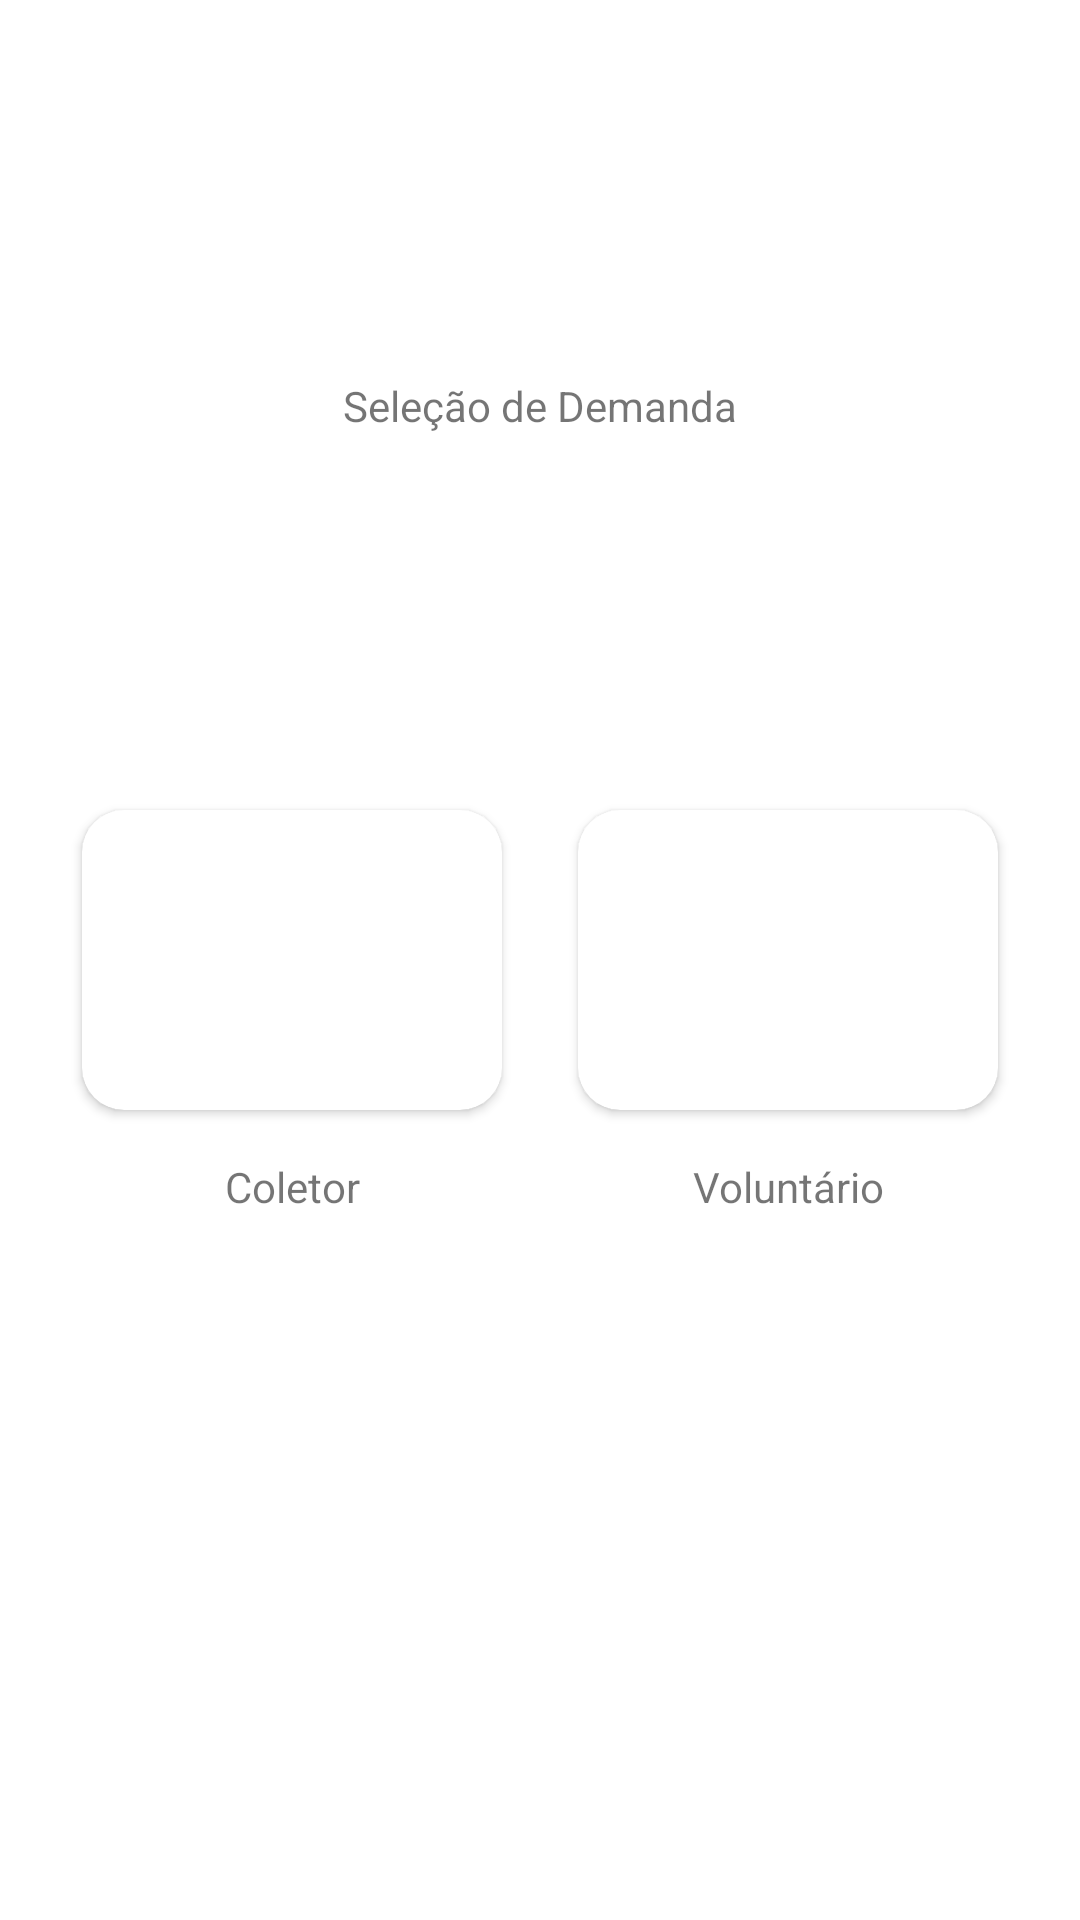

Write the Android layout XML for this screen, with the resource values it uses.
<!-- AndroidManifest.xml: application theme Theme.Collev.NoActionBar -->
<!-- res/layout/fragment_demanda_perfil.xml -->
<?xml version="1.0" encoding="utf-8"?>
<androidx.constraintlayout.widget.ConstraintLayout xmlns:android="http://schemas.android.com/apk/res/android"
    xmlns:app="http://schemas.android.com/apk/res-auto"
    xmlns:tools="http://schemas.android.com/tools"
    android:id="@+id/clDemanda"
    android:layout_width="match_parent"
    android:layout_height="match_parent"
    tools:context=".fragments.DemandaPerfilFragment">

    <androidx.cardview.widget.CardView
        android:id="@+id/cv_option_coletor"
        android:layout_width="140dp"
        android:layout_height="100dp"
        android:layout_marginStart="32dp"
        android:layout_marginEnd="16dp"
        app:cardCornerRadius="14dp"
        app:layout_constraintBottom_toBottomOf="parent"
        app:layout_constraintEnd_toStartOf="@+id/textView14"
        app:layout_constraintHorizontal_bias="0.6"
        app:layout_constraintStart_toStartOf="parent"
        app:layout_constraintTop_toTopOf="parent">

        <ImageView
            android:id="@+id/imageView2"
            android:layout_width="wrap_content"
            android:layout_height="wrap_content"
            app:srcCompat="@drawable/icon_coletores" />
    </androidx.cardview.widget.CardView>

    <androidx.cardview.widget.CardView
        android:id="@+id/cv_option_voluntario"
        android:layout_width="140dp"
        android:layout_height="100dp"
        android:layout_marginStart="16dp"
        android:layout_marginEnd="32dp"
        app:cardCornerRadius="14dp"
        app:layout_constraintBottom_toBottomOf="parent"
        app:layout_constraintEnd_toEndOf="parent"
        app:layout_constraintHorizontal_bias="0.4"
        app:layout_constraintStart_toEndOf="@+id/textView14"
        app:layout_constraintTop_toTopOf="parent">

        <ImageView
            android:id="@+id/imageView3"
            android:layout_width="match_parent"
            android:layout_height="wrap_content"
            android:paddingLeft="3dp"
            app:srcCompat="@drawable/icon_voluntarios" />
    </androidx.cardview.widget.CardView>

    <TextView
        android:id="@+id/textView14"
        android:layout_width="wrap_content"
        android:layout_height="0dp"
        app:layout_constraintBottom_toBottomOf="parent"
        app:layout_constraintEnd_toEndOf="parent"
        app:layout_constraintStart_toStartOf="parent"
        app:layout_constraintTop_toTopOf="parent" />

    <TextView
        android:id="@+id/textView15"
        android:layout_width="0dp"
        android:layout_height="wrap_content"
        android:layout_marginTop="16dp"
        android:text="Coletor"
        android:textAlignment="center"
        app:layout_constraintEnd_toEndOf="@+id/cv_option_coletor"
        app:layout_constraintStart_toStartOf="@+id/cv_option_coletor"
        app:layout_constraintTop_toBottomOf="@+id/cv_option_coletor" />

    <TextView
        android:id="@+id/textView16"
        android:layout_width="0dp"
        android:layout_height="wrap_content"
        android:layout_marginTop="16dp"
        android:text="Voluntário"
        android:textAlignment="center"
        app:layout_constraintEnd_toEndOf="@+id/cv_option_voluntario"
        app:layout_constraintStart_toStartOf="@+id/cv_option_voluntario"
        app:layout_constraintTop_toBottomOf="@+id/cv_option_voluntario" />

    <TextView
        android:id="@+id/textView3"
        android:layout_width="wrap_content"
        android:layout_height="wrap_content"
        android:text="Seleção de Demanda"
        app:layout_constraintBottom_toTopOf="@+id/cv_option_coletor"
        app:layout_constraintEnd_toEndOf="parent"
        app:layout_constraintStart_toStartOf="parent"
        app:layout_constraintTop_toTopOf="parent" />

</androidx.constraintlayout.widget.ConstraintLayout>
<!-- resources referenced by this layout -->
<resources>
  <style name="Theme.Collev.NoActionBar" parent="Theme.MaterialComponents.Light.NoActionBar">
      </style>
</resources>
